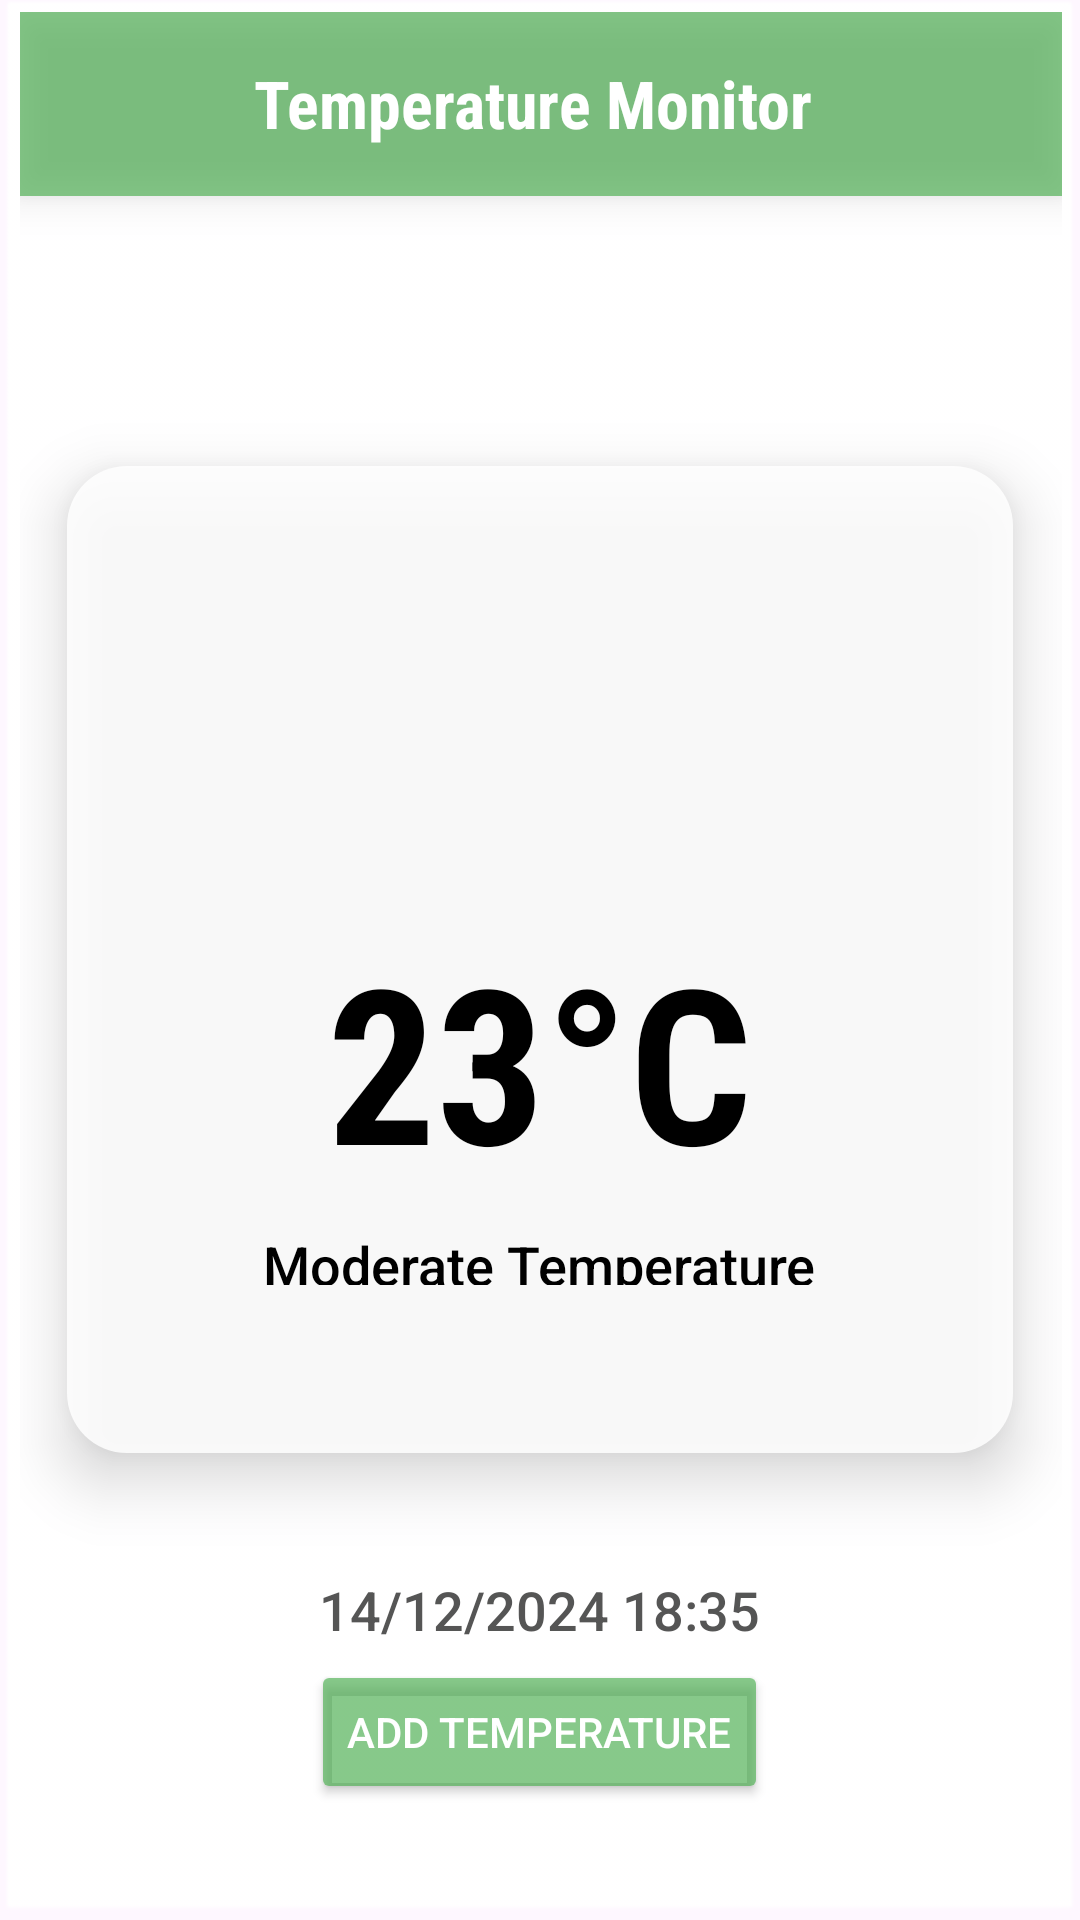

This screen was rendered from an Android layout file. Write that file and the resources it references.
<!-- AndroidManifest.xml: application theme Theme.CapTemperature -->
<!-- res/layout/fragment_temperature.xml -->
<RelativeLayout xmlns:android="http://schemas.android.com/apk/res/android"
    xmlns:app="http://schemas.android.com/apk/res-auto"
    xmlns:tools="http://schemas.android.com/tools"
    android:layout_width="match_parent"
    android:layout_height="match_parent"
    android:background="@android:drawable/btn_default_small"
    tools:context=".MainActivity"
    android:backgroundTint="@color/white"
    tools:ignore="ExtraText">

    
    <LinearLayout
        android:id="@+id/linearLayout"
        android:layout_width="match_parent"
        android:layout_height="wrap_content"
        android:layout_alignParentTop="true"
        android:layout_marginTop="-1dp"
        android:background="@color/green"
        android:elevation="8dp"
        android:gravity="start|center_vertical"
        android:orientation="horizontal"
        android:padding="16dp">

        <ImageView
            android:id="@+id/menu_icon"
            android:layout_width="30dp"
            android:layout_height="30dp"
            android:layout_marginStart="16dp"
            android:src="@drawable/baseline_menu_24"
            app:tint="#FFFFFF"
            tools:ignore="ContentDescription,ImageContrastCheck" />

        <TextView
            android:id="@+id/app_name"
            android:layout_width="wrap_content"
            android:layout_height="wrap_content"
            android:layout_gravity="center_vertical"
            android:layout_marginStart="16dp"
            android:fontFamily="sans-serif-condensed"
            android:text="Temperature Monitor"
            android:textColor="#FFFFFF"
            android:textSize="22sp"
            android:textStyle="bold" />
    </LinearLayout>

    
    <LinearLayout
        android:id="@+id/temp_display_section"
        android:layout_width="377dp"
        android:layout_height="329dp"
        android:layout_centerInParent="true"
        android:layout_marginHorizontal="16dp"
        android:layout_marginVertical="24dp"
        android:layout_marginTop="80dp"
        android:background="@drawable/rounded_background"
        android:elevation="12dp"
        android:gravity="center"
        android:orientation="vertical"
        android:padding="24dp">

        
        <ImageView
            android:id="@+id/thermometer_icon"
            android:layout_width="110dp"
            android:layout_height="110dp"
            android:layout_marginBottom="16dp"
            android:src="@drawable/temperature"
            app:tint="@color/green" />

        
        <TextView
            android:id="@+id/TemperatureTextView"
            android:layout_width="wrap_content"
            android:layout_height="wrap_content"
            android:layout_marginBottom="8dp"
            android:fontFamily="sans-serif-condensed"
            android:text="23°C"
            android:textColor="#000000"
            android:textSize="72sp"
            android:textStyle="bold"
            tools:ignore="HardcodedText" />

        
        <TextView
            android:id="@+id/temp_description"
            android:layout_width="wrap_content"
            android:layout_height="wrap_content"
            android:layout_marginBottom="32dp"
            android:fontFamily="sans-serif-medium"
            android:text="Moderate Temperature"
            android:textColor="#000000"
            android:textSize="18sp" />
    </LinearLayout>

    
    <TextView
        android:id="@+id/date_time_value"
        android:layout_width="wrap_content"
        android:layout_height="wrap_content"
        android:layout_below="@id/temp_display_section"
        android:layout_centerHorizontal="true"
        android:layout_marginTop="16dp"
        android:text="14/12/2024 18:35"
        android:textSize="18sp"
        android:textColor="#555555"
        android:fontFamily="sans-serif-medium" />

    
    <Button
        android:id="@+id/add_temperature_button"
        android:layout_width="wrap_content"
        android:layout_height="wrap_content"
        android:layout_centerHorizontal="true"
        android:layout_alignParentBottom="true"
        android:layout_marginBottom="30dp"
        android:backgroundTint="@color/green"
        android:elevation="8dp"
        android:text="Add Temperature"
        android:textColor="#FFFFFF" />

</RelativeLayout>
<!-- resources referenced by this layout -->
<resources>
  <color name="green">#AA4CAF50</color>
  <color name="white">#FFFFFFFF</color>
  <!-- drawable rounded_background (drawable) -->
  <?xml version="1.0" encoding="utf-8"?>
  <shape xmlns:android="http://schemas.android.com/apk/res/android"
      android:shape="rectangle">
      <corners android:radius="20dp" /> 
      <solid android:color="#D9FFFFFF" /> 
      <shadowColor android:color="#e0e0e0" /> 
  </shape>
  <style name="Theme.CapTemperature" parent="Base.Theme.CapTemperature" />
  <style name="Base.Theme.CapTemperature" parent="Theme.Material3.DayNight.NoActionBar">
          
          
      </style>
</resources>
